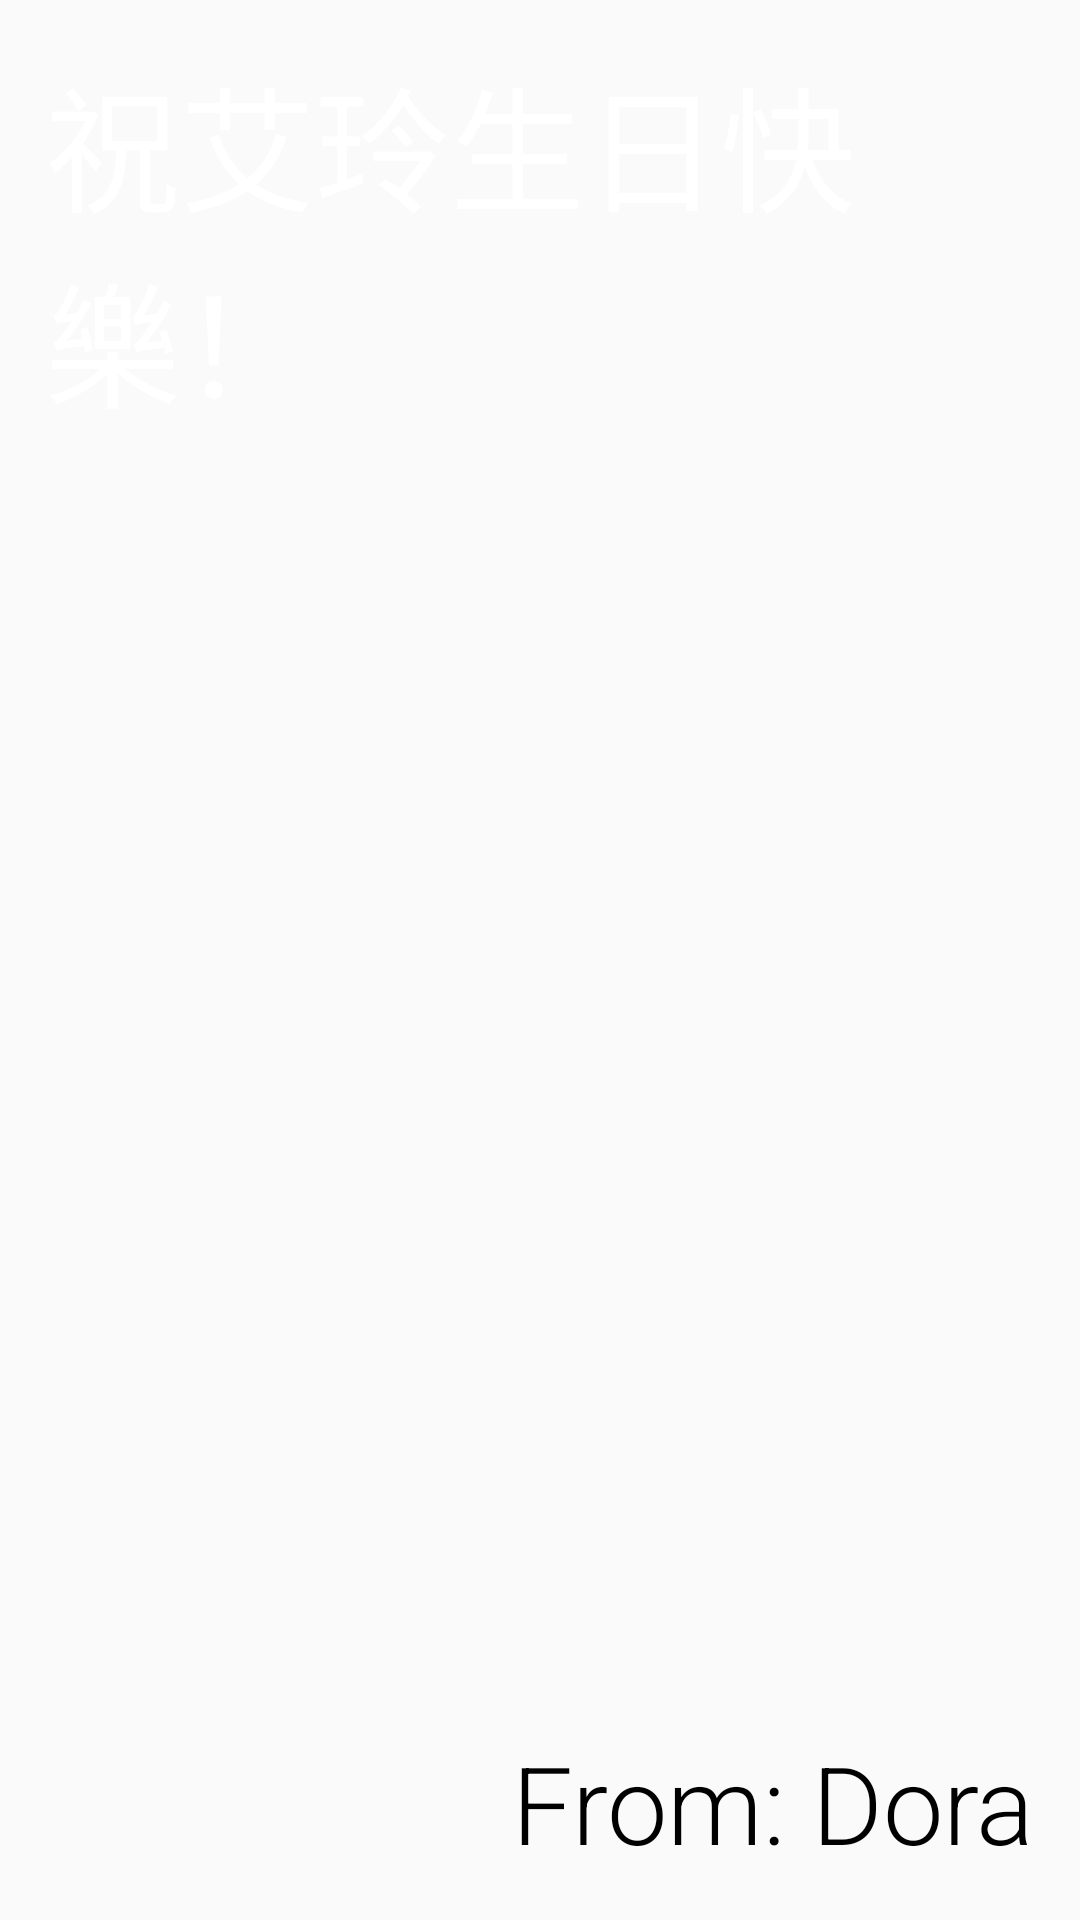

This screen was rendered from an Android layout file. Write that file and the resources it references.
<!-- AndroidManifest.xml: application theme AppTheme -->
<!-- res/layout/activity_main.xml -->
<?xml version="1.0" encoding="utf-8"?>
<RelativeLayout xmlns:android="http://schemas.android.com/apk/res/android"
    xmlns:tools="http://schemas.android.com/tools"
    android:layout_width="match_parent"
    android:layout_height="match_parent"
    tools:context=".MainActivity">


    <ImageView
        android:src="@drawable/candles"
        android:layout_width="match_parent"
        android:layout_height="match_parent"
        android:scaleType="centerCrop" />
    <TextView
        android:id="@+id/text_box"
        android:text="祝艾玲生日快樂！"
        android:layout_width="wrap_content"
        android:layout_height="wrap_content"
        android:layout_margin="15dp"
        android:textSize="45sp"
        android:fontFamily="sans-serif-light"
        android:textColor="@android:color/white"/>

    <TextView
        android:layout_width="wrap_content"
        android:layout_height="wrap_content"
        android:layout_margin="15dp"
        android:layout_alignParentEnd="true"
        android:layout_alignParentRight="true"
        android:layout_alignParentBottom="true"
        android:layout_marginEnd="0dp"
        android:fontFamily="sans-serif-light"
        android:text="From: Dora"
        android:textColor="@android:color/black"
        android:textSize="36sp" />

</RelativeLayout>
<!-- resources referenced by this layout -->
<resources>
  <style name="AppTheme" parent="Theme.AppCompat.Light.DarkActionBar">
          
          <item name="colorPrimary">@color/Primary</item>
          <item name="colorPrimaryDark">@color/colorPrimaryDark</item>
          <item name="colorAccent">@color/colorAccent</item>
      </style>
  <color name="colorAccent">#EFDABB</color>
  <!-- not gathered from this repository: default colours our renderer supplied (Android Studio template values) -->
  <color name="colorPrimaryDark">#FF3700B3</color>
</resources>
